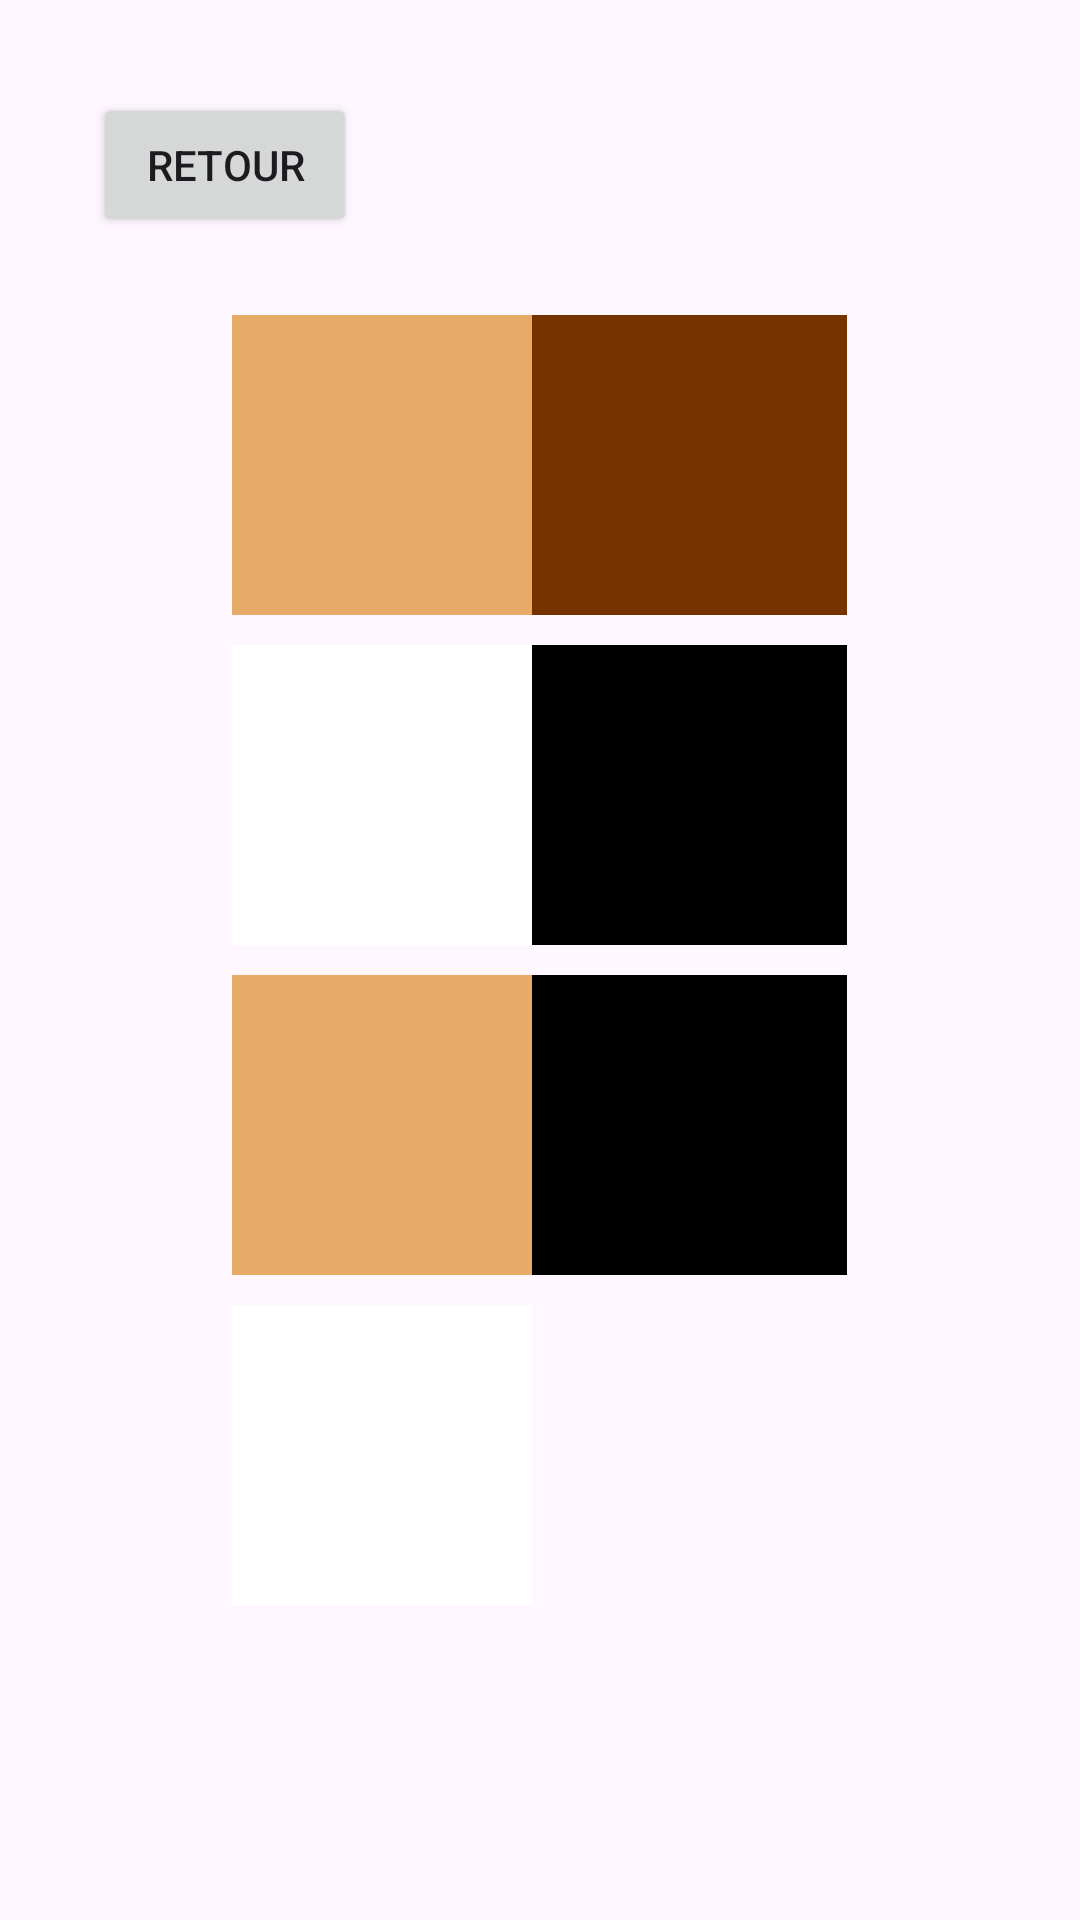

The Android layout XML behind this screen, and the referenced resources:
<!-- AndroidManifest.xml: application theme Theme.Jeu8Dames -->
<!-- res/layout/activity_change_board.xml -->
<?xml version="1.0" encoding="utf-8"?>
<RelativeLayout xmlns:android="http://schemas.android.com/apk/res/android"
    android:layout_width="match_parent"
    android:layout_height="match_parent"
    android:padding="16dp">

    
    <Button
        android:id="@+id/button_change_background"
        android:layout_width="wrap_content"
        android:layout_height="wrap_content"
        android:text="Retour"
        android:layout_alignParentTop="true"
        android:layout_alignParentStart="true"
        android:layout_marginTop="15dp"
        android:layout_marginStart="15dp"
        android:onClick="backToGame"/>

    
    <TableLayout
        android:id="@+id/tableLayout"
        android:layout_width="wrap_content"
        android:layout_height="wrap_content"
        android:layout_centerHorizontal="true"
        android:layout_centerVertical="true"
        android:padding="3dp">

        
        <TableRow
            android:id="@+id/row1"
            android:tag="row1">

            
            <ImageView
                android:layout_width="100dp"
                android:layout_height="100dp"
                android:background="@color/beige"
                android:layout_marginBottom="5dp"/>

            
            <ImageView
                android:layout_width="100dp"
                android:layout_height="100dp"
                android:background="@color/brown"
                android:layout_marginBottom="5dp"/>
        </TableRow>

        
        <TableRow
            android:id="@+id/row2"
            android:tag="row2">

            
            <ImageView
                android:layout_width="100dp"
                android:layout_height="100dp"
                android:background="@color/white"
                android:layout_marginTop="5dp"
                android:layout_marginBottom="5dp"/>

            
            <ImageView
                android:id="@+id/imageView4"
                android:layout_width="100dp"
                android:layout_height="100dp"
                android:background="@color/black"
                android:layout_marginTop="5dp"
                android:layout_marginBottom="5dp"/>
        </TableRow>

        
        <TableRow
            android:id="@+id/row3"
            android:tag="row3">

            
            <ImageView
                android:layout_width="100dp"
                android:layout_height="100dp"
                android:background="@color/beige"
                android:layout_marginTop="5dp"
                android:layout_marginBottom="5dp"/>

            
            <ImageView
                android:layout_width="100dp"
                android:layout_height="100dp"
                android:background="@color/black"
                android:layout_marginTop="5dp"
                android:layout_marginBottom="5dp"/>
        </TableRow>

        
        <TableRow
            android:id="@+id/row4"
            android:tag="row4">

            
            <ImageView
                android:layout_width="100dp"
                android:layout_height="100dp"
                android:background="@color/white"
                android:layout_marginTop="5dp"/>

            
            <ImageView
                android:layout_width="100dp"
                android:layout_height="100dp"
                android:background="@color/blue"
                android:layout_marginEnd="5dp"/>
        </TableRow>
    </TableLayout>

</RelativeLayout>
<!-- resources referenced by this layout -->
<resources>
  <color name="beige">#E5AB67</color>
  <color name="black">#FF000000</color>
  <color name="brown">#763300</color>
  <color name="white">#FFFFFFFF</color>
  <style name="Theme.Jeu8Dames" parent="Base.Theme.Jeu8Dames" />
  <style name="Base.Theme.Jeu8Dames" parent="Theme.Material3.DayNight.NoActionBar">
          
          
      </style>
</resources>
